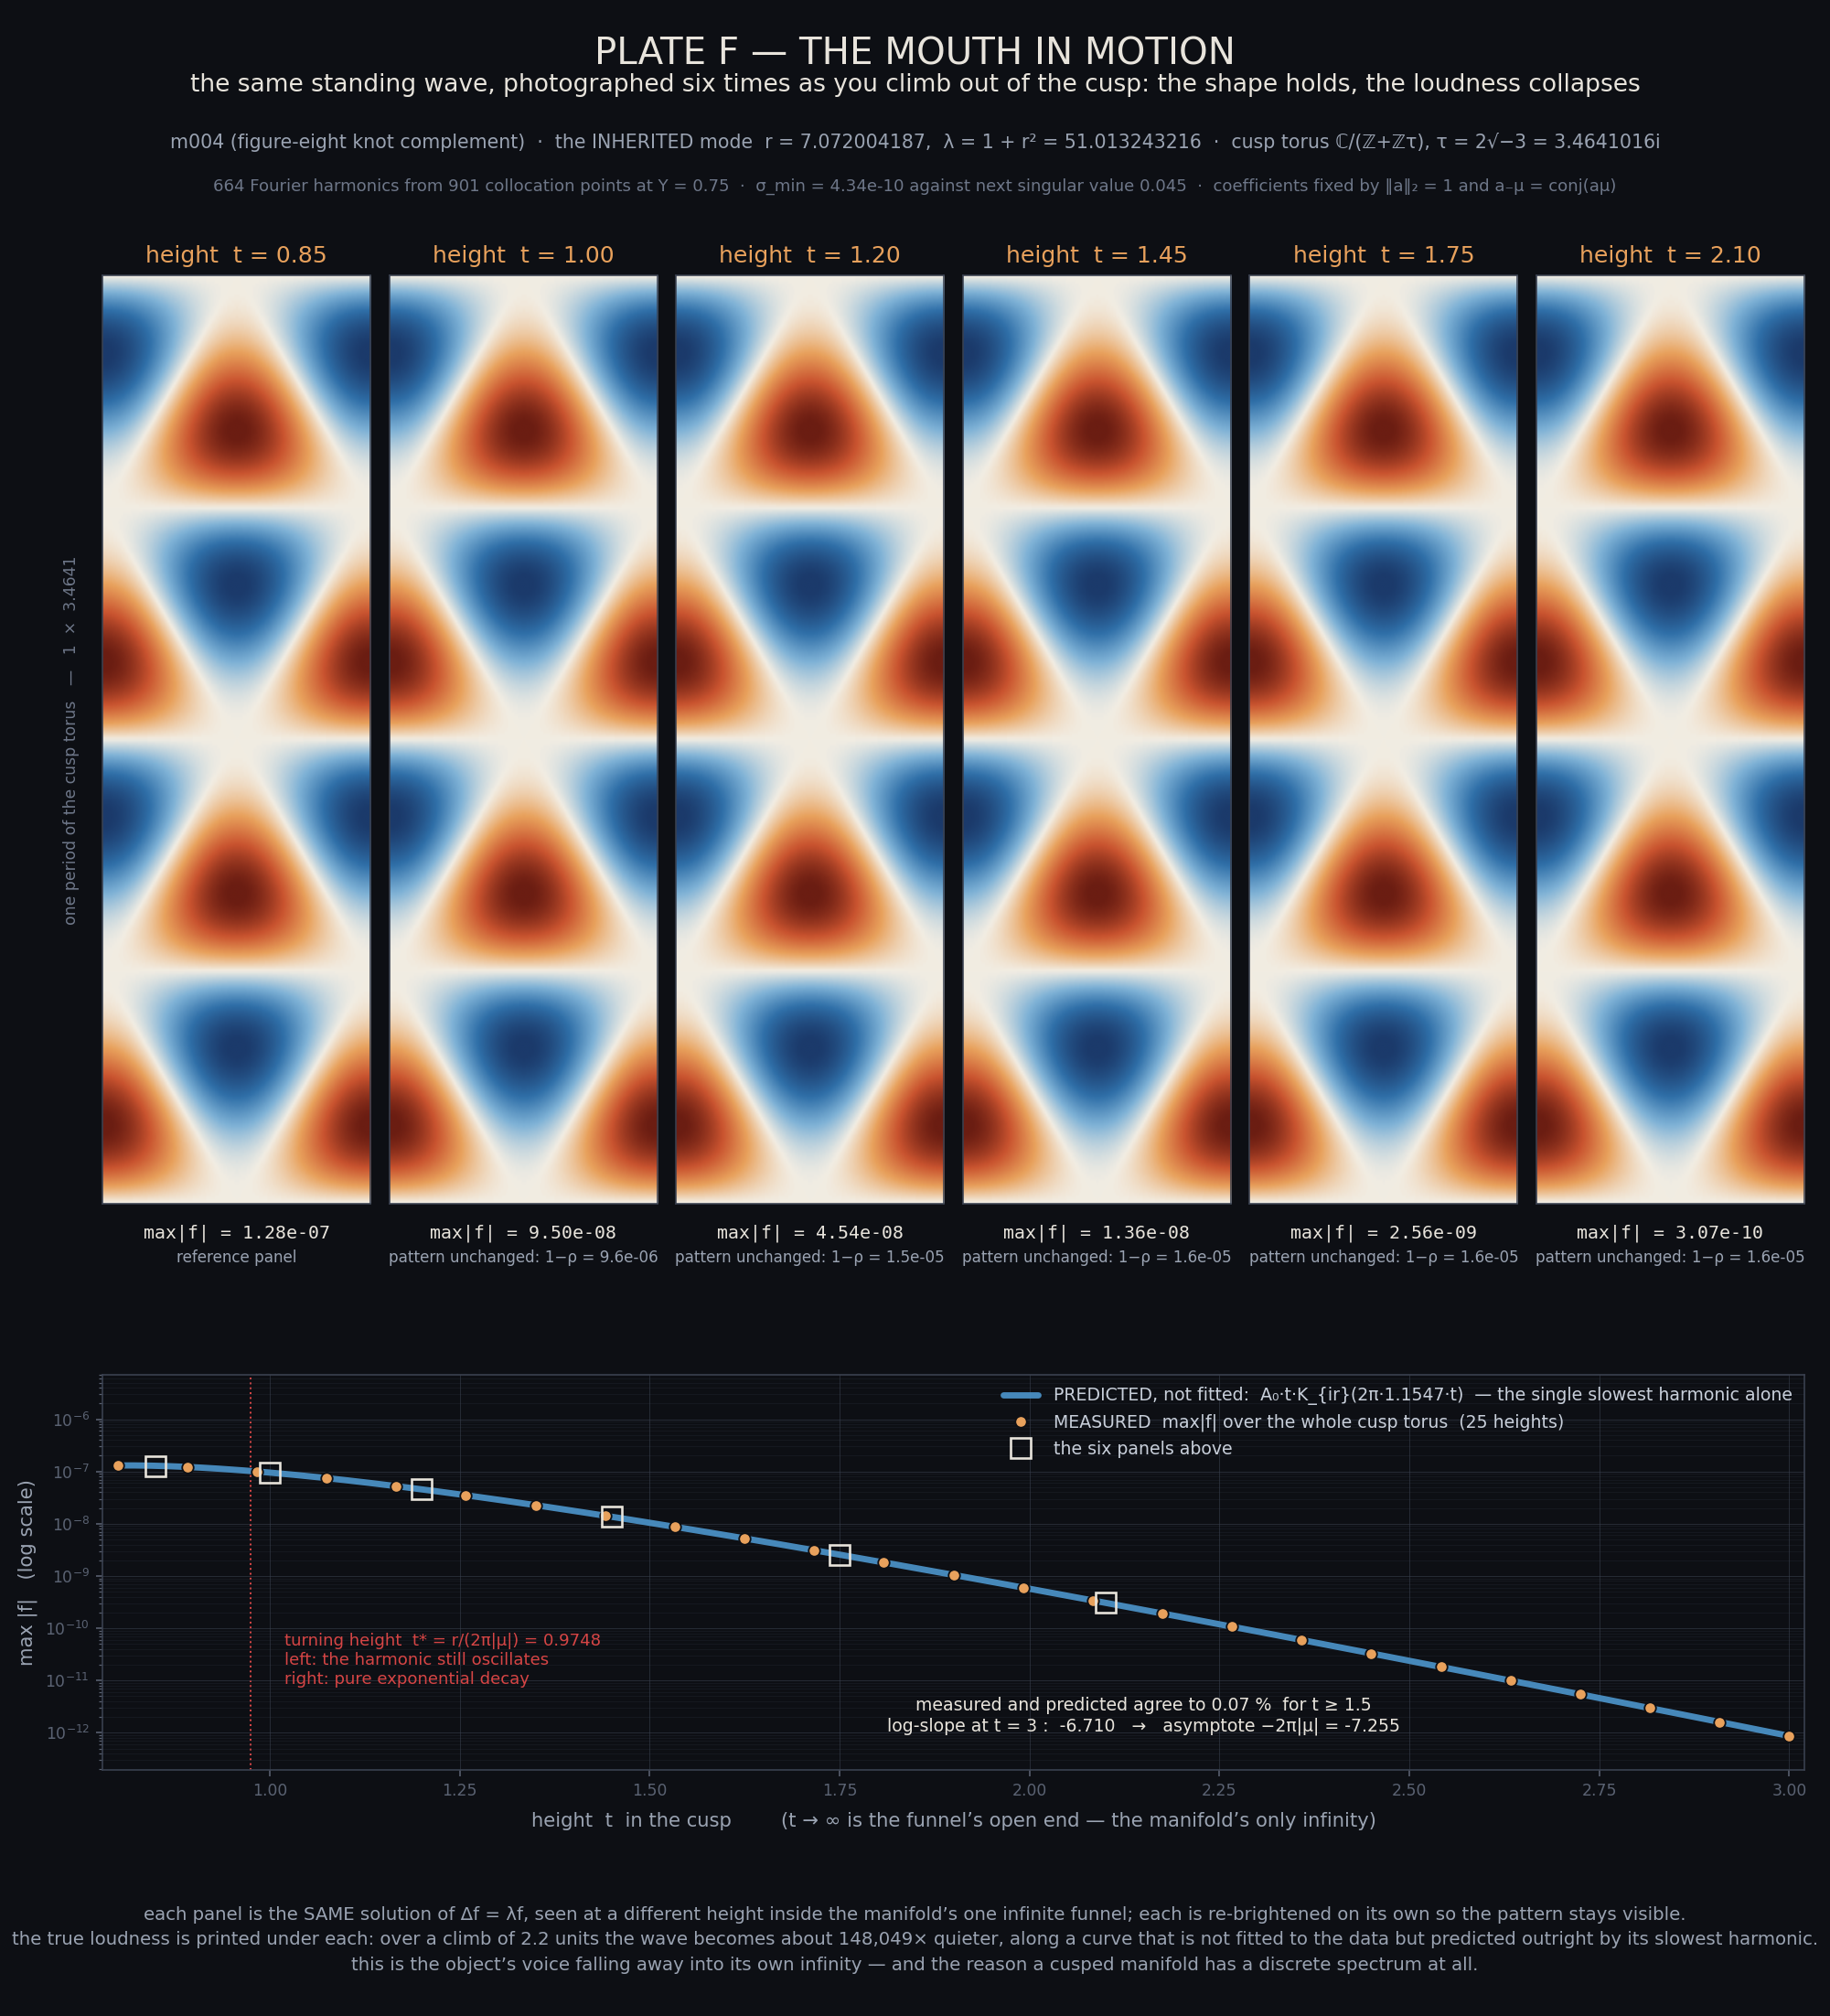

Source code (Python):
r"""PLATE F — THE MOUTH IN MOTION.

The cusp of m004 (the figure-eight knot complement) is an infinite funnel.
A Maass form living in it has the Fourier expansion

    f(z, t) = sum_mu  a_mu * t * K_{ir}(2 pi |mu| t) * exp(2 pi i <mu, z>)

on the cusp torus C/Lambda, Lambda = Z + Z*tau, tau = 2 sqrt(-3).
As the height t rises the K-Bessel factor collapses exponentially: the
object's voice fades into its own infinity.

This plate takes ONE certified eigenvalue -- the INHERITED (parent /
Bianchi) one, r = 7.072004186674375, lambda = 1 + r^2 = 51.013243216 --
reconstructs its Fourier coefficients from the Hejhal collocation system,
and draws Re f on the cusp torus at six rising heights, each panel
individually normalised so the pattern survives the amplitude collapse.
Underneath: the measured max|f|(t) over 25 heights on a log axis.

Every number is computed. Nothing is drawn by hand.
Gate 5-Q. Visualization only; no claim.
"""
import json
import os
import sys
import time

import matplotlib
matplotlib.use('Agg')
import matplotlib.pyplot as plt  # noqa: E402
import numpy as np  # noqa: E402
from matplotlib.colors import LinearSegmentedColormap  # noqa: E402
from matplotlib.gridspec import GridSpec  # noqa: E402

ROOT = '/Users/dri/oa-audit-seat/origin-axiom'
B792 = f'{ROOT}/frontier/B792_maass_m004_eigenvalues'
OUT = f'{ROOT}/frontier/B796_coupling_campaign/anatomy'
sys.path.insert(0, B792)
from hejhal_m004 import (K_table, Lattice, System, bessel_nodes,  # noqa: E402
                         build_moves, find_cusp_lattice)

plt.rcParams['font.family'] = 'DejaVu Sans'
BG = '#0d0f14'
INK = '#e8e4dc'
AMB = '#e8a15c'
BLU = '#4a90c4'
RED = '#d64545'
MUT = '#9aa3b2'
GRID = '#3a4150'

WAVE = LinearSegmentedColormap.from_list(
    'wave', ['#1b3a6b', '#2f6fa8', '#7fb2d6', '#f2ede3',
             '#e8a15c', '#c9532f', '#6b1d12'])

T0 = time.time()


def log(msg):
    print(f'[{time.time() - T0:6.1f}s] {msg}', flush=True)


# ---------------------------------------------------------------- data
# the eigenvalue, read from the certified artifact (never typed in blind)
R_WANT = 7.072004186674375
rec = None
for fn in ('eigenvalues_final.json', 'scanD_refined.json',
           'scanE_refined.json'):
    p = f'{B792}/{fn}'
    if not os.path.exists(p):
        continue
    for e in json.load(open(p))['eigenvalues']:
        if abs(e['r'] - R_WANT) < 1e-6:
            rec = dict(e)
            rec['_src'] = fn
if rec is None:
    raise SystemExit('eigenvalue r = 7.072004187 not found in artifacts')
R = rec['r']
LAM = rec['lambda']
log(f"eigenvalue r = {R!r}  lambda = {LAM!r}  type = {rec['type']!r} "
    f"mult = {rec['multiplicity']}  (from {rec['_src']})")

log('building the Hejhal system ...')
tau, _, _, _ = find_cusp_lattice()
lat = Lattice(tau)
moves = build_moves()
S = System(lat, moves, 0.75, 10.1)
TAU = abs(tau)
log(f'  tau = {tau!r}   |tau| = {TAU!r}   {len(S.mus)} Fourier modes, '
    f'{len(S.zs)} collocation points')


def eigvec(r):
    """Fourier coefficients a_mu of the form at spectral parameter r."""
    KT = K_table(S.args, S.ts, S.wts, [r], [])
    KT = KT.reshape(len(S.norms), len(S.heights))
    V = ((S.Y * KT[S.nrm_idx, 0])[None, :] * S.P0
         - (S.tstar[:, None] * KT[S.nrm_idx, 1:].T) * S.P1)
    cn = np.linalg.norm(V, axis=0)
    cn[cn == 0] = 1
    _, sv, Vh = np.linalg.svd(V / cn[None, :])
    return Vh[-1].conj() / cn, sv


a, sv = eigvec(R)
log(f'  sigma_min = {sv[-1]:.3e}   next singular value = {sv[-2]:.4f}   '
    f'(gap {sv[-2] / sv[-1]:.2e}: the null space is 1-dimensional)')

# FIXED, REPRODUCIBLE NORMALISATION so the printed amplitudes mean something:
#   ||a||_2 = 1, and the global phase pinned so that the form is REAL-valued,
#   i.e. a_{-mu} = conj(a_mu).  The SVD returns the null vector only up to an
#   arbitrary global phase; without pinning it, Re f is an arbitrary rotation
#   of the true eigenfunction.
a = a / np.linalg.norm(a)
key = {(round(m.real, 9), round(m.imag, 9)): j for j, m in enumerate(S.mus)}
NEG = np.array([key[(round(-m.real, 9), round(-m.imag, 9))] for m in S.mus])
phi = -0.5 * np.angle(np.sum(a * a[NEG]))
a = a * np.exp(1j * phi)
kmax = int(np.argmax(np.abs(a)))
if a[kmax].real < 0:
    a = -a
sym_resid = np.abs(a[NEG] - np.conj(a)).max() / np.abs(a).max()
log(f'  reality phase phi = {phi!r};  conjugate-symmetry residual '
    f'|a_-mu - conj(a_mu)|/max|a| = {sym_resid:.3e}  (f is real to this level)')

ABSMU = np.abs(S.mus)
nz = ABSMU > 1e-12
live = np.abs(a) > 1e-8 * np.abs(a).max()
MU0 = ABSMU[live & nz].min()          # slowest-decaying harmonic actually used
T_TURN = R / (2 * np.pi * MU0)        # K_{ir}(x) turning point x = r
log(f'  live harmonics: {int(live.sum())}/{len(a)};  '
    f'slowest |mu| = {MU0!r};  turning height t* = {T_TURN!r}')


# ---------------------------------------------------------------- field
def field(t, nx=220, ny=320):
    """Re f(., t) on one period of the cusp torus, plus max|f|."""
    xs = np.linspace(-0.5, 0.5, nx)
    ys = np.linspace(-TAU / 2, TAU / 2, ny)
    xmin = (2 * np.pi * ABSMU[nz] * t).min()
    ts_, wts_ = bessel_nodes(R + 1, xmin)
    Kv = K_table(2 * np.pi * ABSMU * t, ts_, wts_, [R], [])[:, 0]
    c = a * t * Kv
    keep = np.abs(c) > 0
    c = c[keep]
    mu = S.mus[keep]
    Ex = np.exp(2j * np.pi * np.outer(mu.real, xs))      # (m, nx)
    Ey = np.exp(2j * np.pi * np.outer(mu.imag, ys))      # (m, ny)
    F = Ey.T @ (c[:, None] * Ex)                          # (ny, nx)
    return xs, ys, F


PANEL_T = [0.85, 1.0, 1.2, 1.45, 1.75, 2.1]
panels = []
ref = None
for t in PANEL_T:
    xs, ys, F = field(t)
    re = F.real
    amp = np.abs(F).max()
    imag_frac = np.abs(F.imag).max() / max(amp, 1e-300)
    if ref is None:
        ref = re
    # how much the PATTERN itself has changed: normalised inner product
    rho = float(np.sum(re * ref)
                / (np.linalg.norm(re) * np.linalg.norm(ref)))
    panels.append((t, xs, ys, re, amp, rho))
    log(f'  panel t = {t:.2f}   max|f| = {amp:.6e}   '
        f'imag/|f| = {imag_frac:.2e}   shape rho vs t=0.85 = {rho:.6f}')

# ---------------------------------------------------------------- decay
TS = np.linspace(0.8, 3.0, 25)
AMPS = np.empty(len(TS))
for i, t in enumerate(TS):
    _, _, F = field(t, nx=160, ny=220)
    AMPS[i] = np.abs(F).max()
log(f'  decay curve: max|f| from {AMPS[0]:.4e} down to {AMPS[-1]:.4e} '
    f'({AMPS[0] / AMPS[-1]:.3e}x over t in [0.8, 3.0])')

# exact leading-harmonic prediction: the |mu| = MU0 shell alone.
shell = live & (np.abs(ABSMU - MU0) < 1e-9)
xs0 = np.linspace(-0.5, 0.5, 240)
ys0 = np.linspace(-TAU / 2, TAU / 2, 340)
Ex0 = np.exp(2j * np.pi * np.outer(S.mus[shell].real, xs0))
Ey0 = np.exp(2j * np.pi * np.outer(S.mus[shell].imag, ys0))
A0 = np.abs(Ey0.T @ (a[shell][:, None] * Ex0)).max()
TSF = np.linspace(0.8, 3.0, 200)
tsb, wtsb = bessel_nodes(R + 1, 2 * np.pi * MU0 * TSF.min())
K0 = K_table(2 * np.pi * MU0 * TSF, tsb, wtsb, [R], [])[:, 0]
LEAD = A0 * TSF * K0
log(f'  leading shell |mu| = {MU0:.6f} carries {int(shell.sum())} '
    f'harmonics, torus amplitude A0 = {A0:.6e}')

# how well the measured maximum is explained by that single shell
LEAD_AT = np.interp(TS, TSF, LEAD)
dev = np.abs(AMPS / LEAD_AT - 1.0)
sel = TS >= 1.5
log(f'  measured/predicted: max relative deviation for t >= 1.5 is '
    f'{dev[sel].max():.3e}; over all 25 heights {dev.max():.3e}')

# local log-slope of the exact leading curve at the right edge (not a fit)
sl_local = float(np.gradient(np.log(LEAD), TSF)[-1])
DROP = float(AMPS[0] / AMPS[-1])
log(f'  local log-slope of the exact curve at t = 3: {sl_local:.4f}; '
    f'asymptote -2*pi*|mu| = {-2 * np.pi * MU0:.4f}; total drop {DROP:.4e}x')

# ---------------------------------------------------------------- draw
fig = plt.figure(figsize=(13.8, 15.2), facecolor=BG)
gs = GridSpec(2, 6, figure=fig, height_ratios=[8.0, 3.15],
              left=0.056, right=0.986, top=0.882, bottom=0.122,
              wspace=0.07, hspace=0.19)

for i, (t, xs, ys, re, amp, rho) in enumerate(panels):
    ax = fig.add_subplot(gs[0, i])
    v = np.percentile(np.abs(re), 99.4)
    ax.imshow(re, origin='lower', cmap=WAVE, vmin=-v, vmax=v,
              extent=[xs[0], xs[-1], ys[0], ys[-1]],
              interpolation='bilinear', aspect='equal', rasterized=True)
    ax.set_facecolor(BG)
    ax.set_xticks([])
    ax.set_yticks([])
    for s in ax.spines.values():
        s.set_color(GRID)
    ax.set_title(f'height  t = {t:.2f}', color=AMB, fontsize=12.5, pad=7)
    ax.text(0.5, -0.022, f'max|f| = {amp:.2e}', transform=ax.transAxes,
            color=INK, fontsize=9.9, ha='center', va='top',
            family='DejaVu Sans Mono')
    ax.text(0.5, -0.049,
            'reference panel' if i == 0
            else f'pattern unchanged: 1−ρ = {1 - rho:.1e}',
            transform=ax.transAxes, color=MUT, fontsize=8.3,
            ha='center', va='top')
    if i == 0:
        ax.text(-0.115, 0.5, 'one period of the cusp torus'
                f'   —   1  ×  {TAU:.4f}',
                transform=ax.transAxes, color='#6e7789', fontsize=8.6,
                rotation=90, ha='center', va='center')

axd = fig.add_subplot(gs[1, :])
axd.semilogy(TSF, LEAD, color=BLU, lw=3.4, ls='-', alpha=0.95, zorder=2,
             solid_capstyle='round',
             label=(f'PREDICTED, not fitted:  A₀·t·K_{{ir}}(2π·{MU0:.4f}·t)'
                    '  — the single slowest harmonic alone'))
axd.plot(TS, AMPS, 'o', ms=6.2, color=AMB, mec=BG, mew=0.9, zorder=4,
         label='MEASURED  max|f| over the whole cusp torus  (25 heights)')
for t, _, _, _, amp, _ in panels:
    axd.plot([t], [amp], marker='s', ms=11.0, mfc='none', mec=INK, mew=1.3,
             zorder=5)
axd.plot([], [], marker='s', ms=11.0, mfc='none', mec=INK, mew=1.3, ls='none',
         label='the six panels above')
axd.axvline(T_TURN, color=RED, lw=1.0, ls=':', zorder=1)
axd.annotate(f'turning height  t* = r/(2π|μ|) = {T_TURN:.4f}\n'
             'left: the harmonic still oscillates\n'
             'right: pure exponential decay',
             xy=(T_TURN + 0.045, AMPS.min() * 28),
             color=RED, fontsize=9.0, va='center')
axd.annotate('measured and predicted agree to '
             f'{100 * dev[sel].max():.2f} %  for t ≥ 1.5\n'
             f'log-slope at t = 3 :  {sl_local:.3f}   →   '
             f'asymptote −2π|μ| = {-2 * np.pi * MU0:.3f}',
             xy=(2.15, AMPS.min() * 5.5), color=INK, fontsize=9.4,
             ha='center', va='top')
axd.set_xlim(0.78, 3.02)
axd.set_ylim(AMPS.min() / 4.5, AMPS.max() * 55)
axd.set_facecolor(BG)
axd.set_xlabel('height  t  in the cusp        (t → ∞ is the funnel’s open '
               'end — the manifold’s only infinity)',
               color=MUT, fontsize=10.5, labelpad=7)
axd.set_ylabel('max |f|   (log scale)', color=MUT, fontsize=10.5)
axd.tick_params(colors='#5a6272', labelsize=8.6, which='both')
axd.grid(True, which='major', color=GRID, lw=0.5, alpha=0.55)
axd.grid(True, which='minor', color=GRID, lw=0.35, alpha=0.28)
for s in axd.spines.values():
    s.set_color(GRID)
axd.legend(frameon=False, fontsize=9.4, labelcolor='#c8cfda',
           loc='upper right', handletextpad=0.9, borderpad=0.2)

fig.suptitle('PLATE F — THE MOUTH IN MOTION', color=INK, fontsize=20,
             y=0.982, ha='center')
fig.text(0.5, 0.9545,
         'the same standing wave, photographed six times as you climb out of '
         'the cusp: the shape holds, the loudness collapses',
         color=INK, fontsize=13.2, ha='center')
fig.text(0.5, 0.9265,
         f'm004 (figure-eight knot complement)  ·  the INHERITED mode  '
         f'r = {R:.9f},  λ = 1 + r² = {LAM:.9f}  ·  '
         f'cusp torus ℂ/(ℤ+ℤτ), τ = 2√−3 = {TAU:.7f}i',
         color=MUT, fontsize=10.2, ha='center')
fig.text(0.5, 0.9055,
         f'{len(S.mus)} Fourier harmonics from {len(S.zs)} collocation '
         f'points at Y = 0.75  ·  σ_min = {sv[-1]:.2e} against next singular '
         f'value {sv[-2]:.3f}  ·  coefficients fixed by ‖a‖₂ = 1 and '
         'a₋μ = conj(aμ)',
         color='#6e7789', fontsize=9.0, ha='center')

fig.text(0.5, 0.021,
         'each panel is the SAME solution of Δf = λf, seen at a different '
         'height inside the manifold’s one infinite funnel; each is '
         're-brightened on its own so the pattern stays visible.\n'
         'the true loudness is printed under each: over a climb of 2.2 units '
         f'the wave becomes about {DROP:,.0f}× quieter, along a curve that is '
         'not fitted to the data but predicted outright by its slowest '
         'harmonic.\n'
         'this is the object’s voice falling away into its own infinity — '
         'and the reason a cusped manifold has a discrete spectrum at all.',
         color=MUT, fontsize=9.8, ha='center', va='bottom', linespacing=1.55)

path = f'{OUT}/plate_F_motion.png'
fig.savefig(path, dpi=145, facecolor=BG)
plt.close(fig)
log(f'saved {path}  ({os.path.getsize(path) / 1024:.0f} KB)')

# ------------------------------------------------- animation frames
for i, (t, xs, ys, re, amp, rho) in enumerate(panels):
    f2 = plt.figure(figsize=(3.0, 9.4), facecolor=BG)
    ax = f2.add_axes([0.06, 0.075, 0.88, 0.845])
    v = np.percentile(np.abs(re), 99.4)
    ax.imshow(re, origin='lower', cmap=WAVE, vmin=-v, vmax=v,
              extent=[xs[0], xs[-1], ys[0], ys[-1]],
              interpolation='bilinear', aspect='equal', rasterized=True)
    ax.set_facecolor(BG)
    ax.set_xticks([])
    ax.set_yticks([])
    for s in ax.spines.values():
        s.set_color(GRID)
    ax.set_title(f't = {t:.2f}', color=AMB, fontsize=13, pad=8)
    f2.text(0.5, 0.032, f'max|f| = {amp:.2e}', color=INK, fontsize=10,
            ha='center', family='DejaVu Sans Mono')
    fp = f'{OUT}/plate_F_frame_{i}.png'
    f2.savefig(fp, dpi=145, facecolor=BG)
    plt.close(f2)
    log(f'  frame {i}: {fp}  ({os.path.getsize(fp) / 1024:.0f} KB)')

# ------------------------------------------------- machine-readable log
json.dump({
    'plate': 'F — THE MOUTH IN MOTION',
    'manifold': 'm004',
    'eigenvalue': {'r': R, 'lambda': LAM, 'type': rec['type'],
                   'multiplicity': rec['multiplicity'],
                   'source_file': rec['_src']},
    'system': {'Y': 0.75, 'rmax': 10.1, 'n_modes': len(S.mus),
               'n_points': int(len(S.zs)), 'tau_imag': TAU,
               'sigma_min': float(sv[-1]), 'sigma_next': float(sv[-2])},
    'normalisation': ('a / ||a||_2; global phase pinned by a_{-mu} = '
                      'conj(a_mu) so f is real-valued'),
    'conj_symmetry_residual': float(sym_resid),
    'panels': [{'t': t, 'max_abs_f': float(amp), 'shape_rho_vs_t0': rho}
               for t, _, _, _, amp, rho in panels],
    'decay': {'t': TS.tolist(), 'max_abs_f': AMPS.tolist()},
    'leading_shell': {'abs_mu': float(MU0), 'n_harmonics': int(shell.sum()),
                      'A0': float(A0), 'turning_height': float(T_TURN)},
    'measured_vs_predicted_max_rel_dev_t_ge_1p5': float(dev[sel].max()),
    'measured_vs_predicted_max_rel_dev_all': float(dev.max()),
    'log_slope_of_exact_curve_at_t3': sl_local,
    'bessel_asymptote_rate': float(-2 * np.pi * MU0),
    'total_drop_0p8_to_3p0': DROP,
}, open(f'{OUT}/plate_F_data.json', 'w'), indent=1)
log('DONE')
